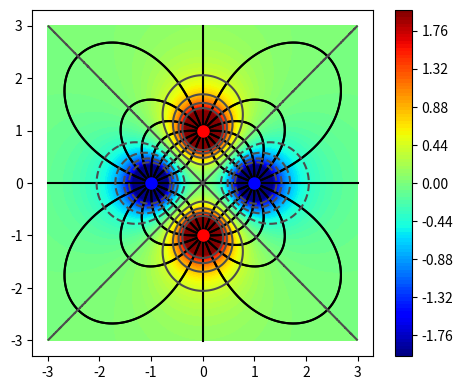

Recreate this plot in Python. (Note: this script raises an exception after producing the figure.)
import matplotlib.pyplot as plt
import numpy as np
from scipy.integrate import ode as ode
from matplotlib import cm
from itertools import product

class charge:
    def __init__(self, q, pos):
        self.q=q
        self.pos=pos
 
def E_point_charge(q, a, x, y):
    return q*(x-a[0])/((x-a[0])**2+(y-a[1])**2)**(1.5), \
        q*(y-a[1])/((x-a[0])**2+(y-a[1])**2)**(1.5)
 
def E_total(x, y, charges):
    Ex, Ey=0, 0
    for C in charges:
        E=E_point_charge(C.q, C.pos, x, y)
        Ex=Ex+E[0]
        Ey=Ey+E[1]
    return [ Ex, Ey ]

def E_dir(t, y, charges):
    Ex, Ey=E_total(y[0], y[1], charges)
    n=np.sqrt(Ex**2+Ey*Ey)
    return [Ex/n, Ey/n]

def V_point_charge(q, a, x, y):
    return q/((x-a[0])**2+(y-a[1])**2)**(0.5)

def V_total(x, y, charges):
    V=0
    for C in charges:
        Vp=V_point_charge(C.q, C.pos, x, y)
        V = V+Vp
    return V

# charges and positions
charges=[ charge(-1, [-1, 0]), charge(-1, [1, 0]), charge(1, [0, 1]), charge(1, [0, -1]) ]
 
# calculate field lines
x0, x1=-3, 3
y0, y1=-3, 3
R=0.01
# loop over all charges
xs,ys = [],[]
for C in charges:
    # plot field lines starting in current charge
    dt=0.8*R
    if C.q<0:
        dt=-dt
    # loop over field lines starting in different directions 
    # around current charge
    for alpha in np.linspace(0, 2*np.pi*15/16, 16):
        r=ode(E_dir)
        r.set_integrator('vode')
        r.set_f_params(charges)
        x=[ C.pos[0] + np.cos(alpha)*R ]
        y=[ C.pos[1] + np.sin(alpha)*R ]
        r.set_initial_value([x[0], y[0]], 0)
        while r.successful():
            r.integrate(r.t+dt)
            x.append(r.y[0])
            y.append(r.y[1])
            hit_charge=False
            # check if field line left drwaing area or ends in some charge
            for C2 in charges:
                if np.sqrt((r.y[0]-C2.pos[0])**2+(r.y[1]-C2.pos[1])**2)<R:
                    hit_charge=True
            if hit_charge or (not (x0<r.y[0] and r.y[0]<x1)) or \
                    (not (y0<r.y[1] and r.y[1]<y1)):
                break
        xs.append(x)
        ys.append(y)

# calculate electric potential
vvs = []
xxs = []
yys = []
numcalcv = 300
for xx,yy in product(np.linspace(x0,x1,numcalcv),np.linspace(y0,y1,numcalcv)):
    xxs.append(xx)
    yys.append(yy)
    vvs.append(V_total(xx,yy,charges))
xxs = np.array(xxs)
yys = np.array(yys)
vvs = np.array(vvs)

plt.figure(figsize=(5.5, 4.5),facecolor="w")

# plot field line
for x, y in zip(xs,ys):
    plt.plot(x, y, color="k")

# plot point charges
for C in charges:
    if C.q>0:
        plt.plot(C.pos[0], C.pos[1], 'ro', ms=8*np.sqrt(C.q))
    if C.q<0:
        plt.plot(C.pos[0], C.pos[1], 'bo', ms=8*np.sqrt(-C.q))

# plot electric potential
clim0,clim1 = -2,2
vvs[np.where(vvs<clim0)] = clim0*0.999999 # to avoid error
vvs[np.where(vvs>clim1)] = clim1*0.999999 # to avoid error
plt.tricontour(xxs,yys,vvs,10,colors="0.3")
plt.tricontourf(xxs,yys,vvs,100,cmap=cm.jet)
cbar = plt.colorbar()
cbar.set_clim(clim0,clim1)
cbar.set_ticks([-2,-1.5,-1,-0.5,0,0.5,1,1.5,2])
cbar.set_label("Electric Potential")
plt.xlabel('$x$')
plt.ylabel('$y$')
plt.xlim(x0, x1)
plt.ylim(y0, y1)
plt.axes().set_aspect('equal','datalim')
plt.savefig('electric_force_lines_1.png',dpi=250,bbox_inches="tight",pad_inches=0.02)
plt.show()